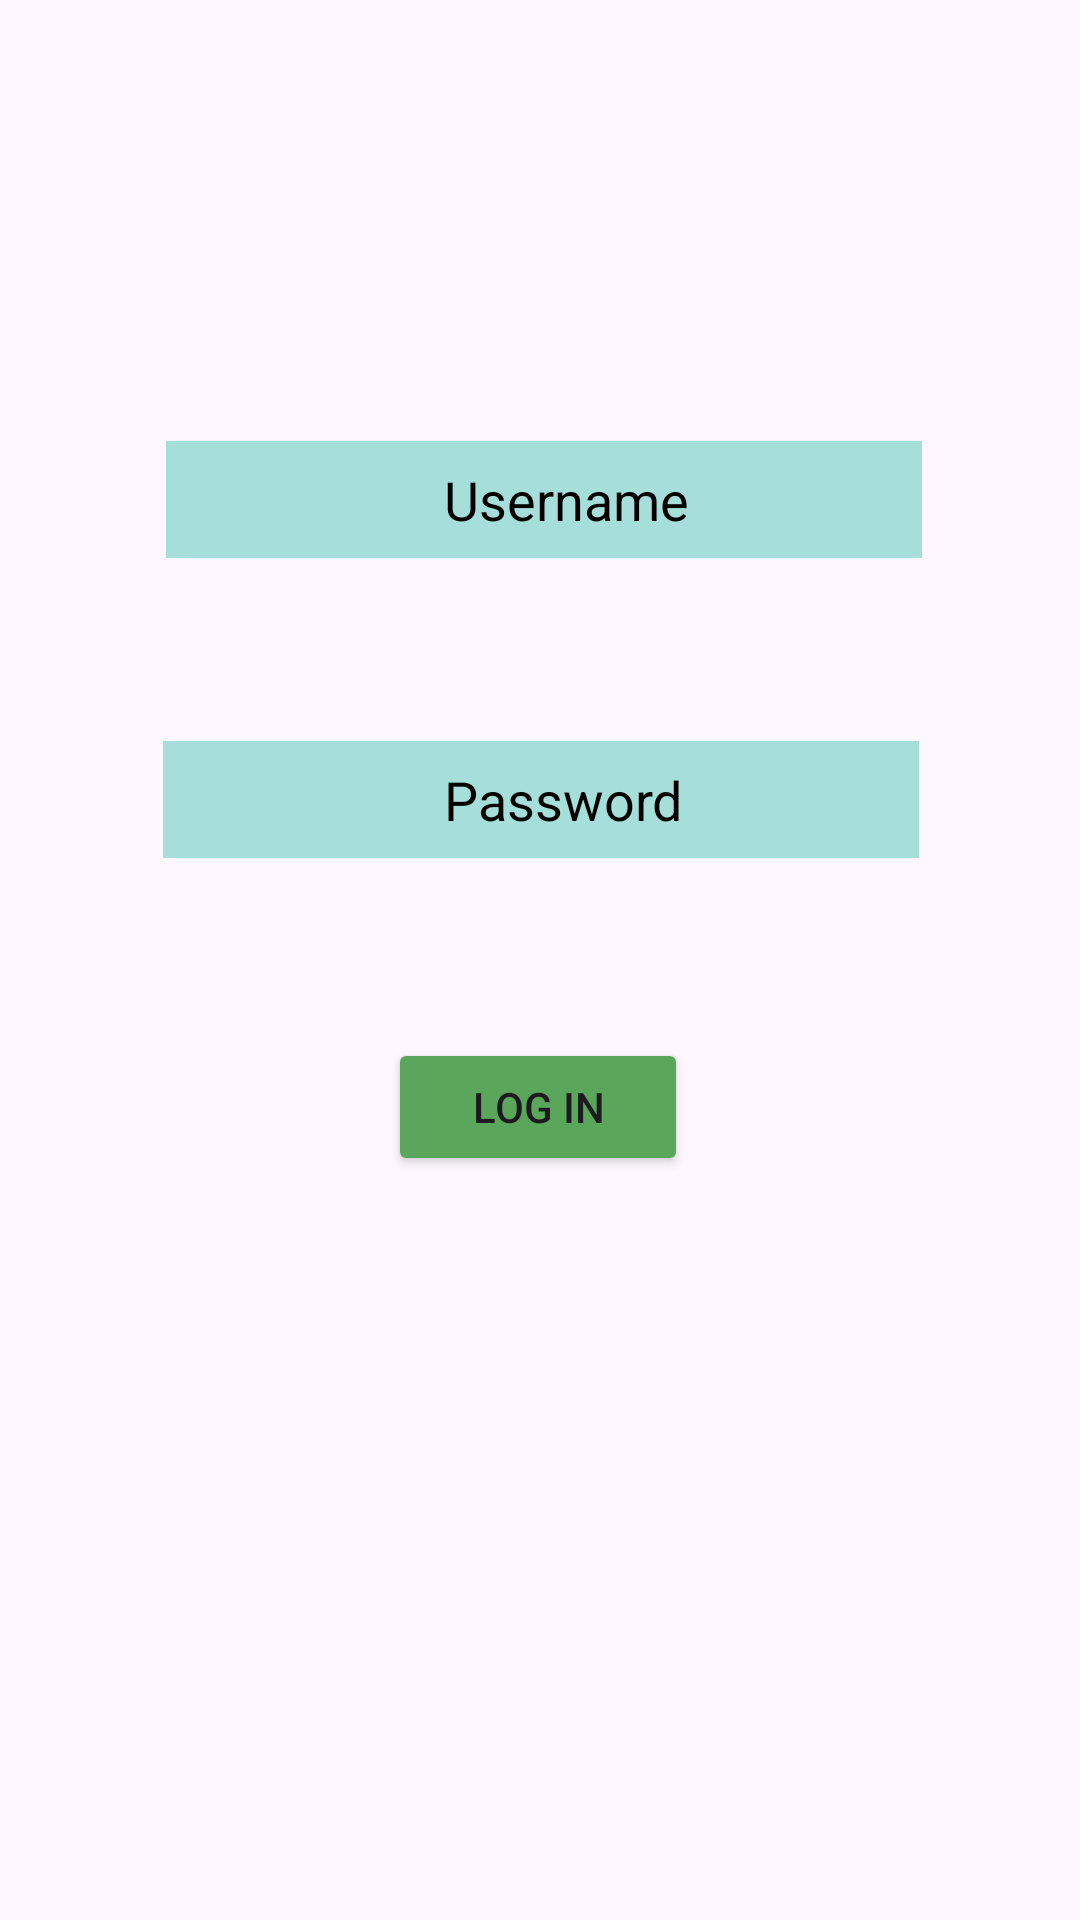

The Android layout XML behind this screen, and the referenced resources:
<!-- AndroidManifest.xml: application theme Theme.Project01 -->
<!-- res/layout/activity_admint.xml -->
<?xml version="1.0" encoding="utf-8"?>
<androidx.constraintlayout.widget.ConstraintLayout xmlns:android="http://schemas.android.com/apk/res/android"
    xmlns:app="http://schemas.android.com/apk/res-auto"
    xmlns:tools="http://schemas.android.com/tools"
    android:layout_width="match_parent"
    android:layout_height="match_parent"
    tools:context=".AdminActivity">

    <EditText
        android:id="@+id/adminPassword"
        android:layout_width="252dp"
        android:layout_height="39dp"
        android:layout_marginTop="61dp"
        android:autofillHints="Enter OTP"
        android:background="#A6DFDA"
        android:ems="10"
        android:hint="Password"
        android:inputType="number"
        android:paddingLeft="15dp"
        android:textAlignment="center"
        android:textColor="@color/black"
        android:textColorHint="@color/black"
        app:layout_constraintEnd_toEndOf="parent"
        app:layout_constraintHorizontal_bias="0.503"
        app:layout_constraintStart_toStartOf="parent"
        app:layout_constraintTop_toBottomOf="@+id/adminUserName" />

    <EditText
        android:id="@+id/adminUserName"
        android:layout_width="252dp"
        android:layout_height="39dp"
        android:layout_marginStart="100dp"
        android:layout_marginTop="147dp"
        android:layout_marginEnd="100dp"
        android:autofillHints="Username"
        android:background="#A6DFDA"
        android:ems="10"
        android:hint="Username"
        android:inputType="text"
        android:paddingLeft="15dp"
        android:textAlignment="center"
        android:textColor="@color/black"
        android:textColorHint="@color/black"
        app:layout_constraintEnd_toEndOf="parent"
        app:layout_constraintHorizontal_bias="0.487"
        app:layout_constraintStart_toStartOf="parent"
        app:layout_constraintTop_toTopOf="parent" />

    <Button
        android:id="@+id/adminLoginButton"
        android:layout_width="100dp"
        android:layout_height="46dp"
        android:layout_marginTop="64dp"
        android:layout_marginBottom="248dp"
        android:backgroundTint="#5AA65A"
        android:text="Log In"
        android:textColorHighlight="#C63939"
        android:textColorLink="#D45353"
        app:layout_constraintBottom_toBottomOf="parent"
        app:layout_constraintEnd_toEndOf="parent"
        app:layout_constraintHorizontal_bias="0.498"
        app:layout_constraintStart_toStartOf="parent"
        app:layout_constraintVertical_bias="0.364" />
</androidx.constraintlayout.widget.ConstraintLayout>
<!-- resources referenced by this layout -->
<resources>
  <style name="Theme.Project01" parent="Base.Theme.Project01" />
  <style name="Base.Theme.Project01" parent="Theme.Material3.DayNight.NoActionBar">
          
          
      </style>
  <!-- not gathered from this repository: default colours our renderer supplied (Android Studio template values) -->
  <color name="black">#FF000000</color>
</resources>
